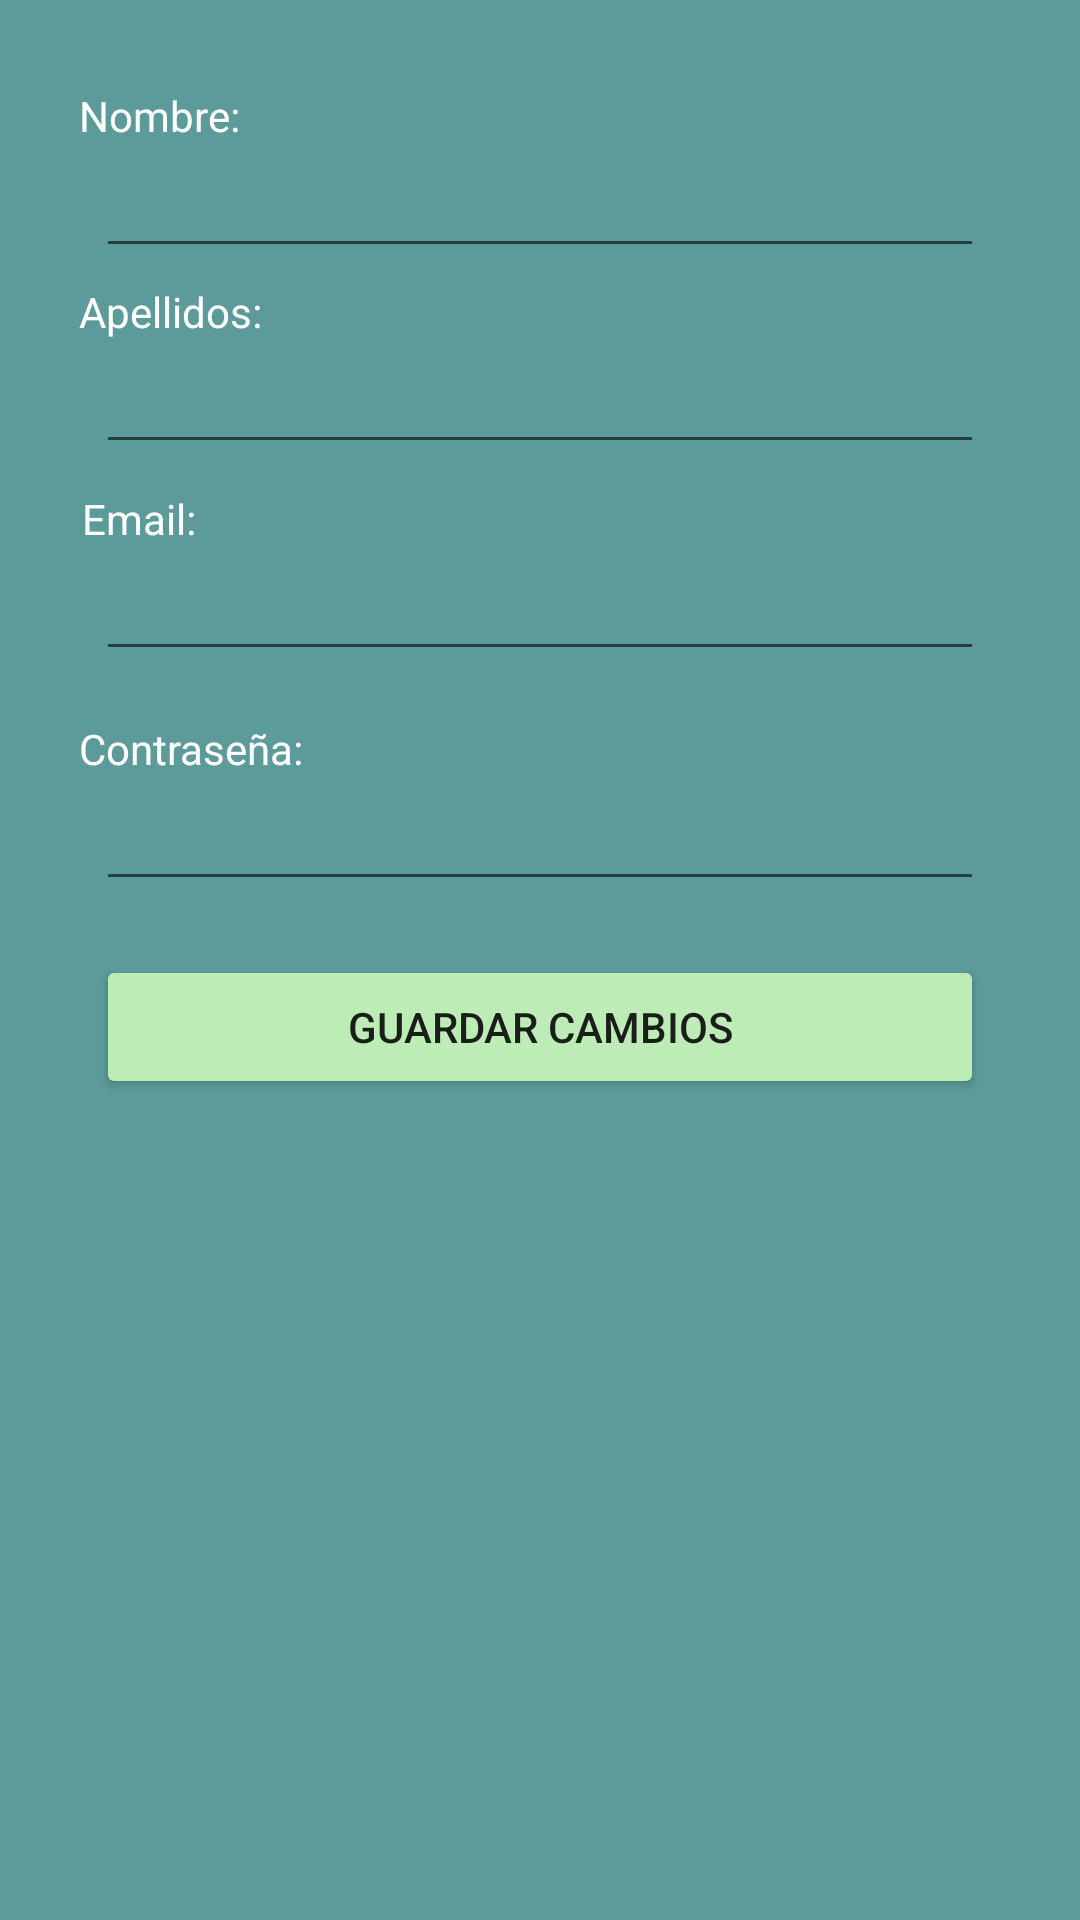

Produce the Android XML layout that renders to this screen, including the resource entries it uses.
<!-- AndroidManifest.xml: application theme Theme.MiDoctor -->
<!-- res/layout/activity_mod_datos.xml -->
<?xml version="1.0" encoding="utf-8"?>
<androidx.constraintlayout.widget.ConstraintLayout xmlns:android="http://schemas.android.com/apk/res/android"
    xmlns:app="http://schemas.android.com/apk/res-auto"
    xmlns:tools="http://schemas.android.com/tools"
    android:layout_width="match_parent"
    android:layout_height="match_parent"
    android:background="@color/blue"
    tools:context=".ModDatos">

    <TextView
        android:id="@+id/text_perfil"
        android:layout_width="match_parent"
        android:layout_height="wrap_content"
        android:layout_marginStart="8dp"
        android:layout_marginTop="8dp"
        android:layout_marginEnd="8dp"
        android:textAlignment="center"
        android:textColor="@color/white"
        android:textSize="20sp"
        app:layout_constraintBottom_toBottomOf="parent"
        app:layout_constraintEnd_toEndOf="parent"
        app:layout_constraintHorizontal_bias="0.0"
        app:layout_constraintStart_toStartOf="parent"
        app:layout_constraintTop_toTopOf="parent"
        app:layout_constraintVertical_bias="0.0" />

    <EditText
        android:id="@+id/nombre_usermod"
        android:layout_width="match_parent"
        android:layout_height="wrap_content"
        android:layout_marginStart="32dp"
        android:layout_marginEnd="32dp"
        android:ems="10"
        android:inputType="textPersonName"
        android:labelFor="@+id/viewname"
        android:text=""
        android:textColor="@color/white"
        app:layout_constraintBottom_toBottomOf="parent"
        app:layout_constraintEnd_toEndOf="parent"
        app:layout_constraintHorizontal_bias="0.0"
        app:layout_constraintStart_toStartOf="parent"
        app:layout_constraintTop_toBottomOf="@+id/text_perfil"
        app:layout_constraintVertical_bias="0.023" />

    <EditText
        android:id="@+id/lastname_usermod"
        android:layout_width="match_parent"
        android:layout_height="wrap_content"
        android:layout_marginStart="32dp"
        android:layout_marginEnd="32dp"
        android:ems="10"
        android:inputType="textPersonName"
        android:labelFor="@+id/viewlastname"
        android:text=""
        android:textColor="@color/white"
        app:layout_constraintBottom_toBottomOf="parent"
        app:layout_constraintEnd_toEndOf="parent"
        app:layout_constraintHorizontal_bias="0.497"
        app:layout_constraintStart_toStartOf="parent"
        app:layout_constraintTop_toBottomOf="@+id/nombre_usermod"
        app:layout_constraintVertical_bias="0.047" />

    <EditText
        android:id="@+id/user_namemod"
        android:layout_width="match_parent"
        android:layout_height="wrap_content"
        android:layout_marginStart="32dp"
        android:layout_marginEnd="32dp"
        android:ems="10"
        android:inputType="textEmailAddress"
        android:labelFor="@+id/viewuser"
        android:textColor="@color/white"
        app:layout_constraintBottom_toBottomOf="parent"
        app:layout_constraintEnd_toEndOf="parent"
        app:layout_constraintHorizontal_bias="0.497"
        app:layout_constraintStart_toStartOf="parent"
        app:layout_constraintTop_toBottomOf="@+id/lastname_usermod"
        app:layout_constraintVertical_bias="0.062" />

    <EditText
        android:id="@+id/passwordmod"
        android:layout_width="match_parent"
        android:layout_height="wrap_content"
        android:layout_marginStart="32dp"
        android:layout_marginEnd="32dp"
        android:ems="10"
        android:inputType="textPassword"
        android:labelFor="@+id/viewpass"
        android:textColor="@color/white"
        app:layout_constraintBottom_toBottomOf="parent"
        app:layout_constraintEnd_toEndOf="parent"
        app:layout_constraintHorizontal_bias="0.497"
        app:layout_constraintStart_toStartOf="parent"
        app:layout_constraintTop_toBottomOf="@+id/user_namemod"
        app:layout_constraintVertical_bias="0.094" />

    <Button
        android:id="@+id/savechanges_button"
        android:layout_width="match_parent"
        android:layout_height="wrap_content"
        android:layout_marginStart="32dp"
        android:layout_marginEnd="32dp"
        android:backgroundTint="@color/green"
        android:text="@string/savechanges"
        app:layout_constraintBottom_toBottomOf="parent"
        app:layout_constraintEnd_toEndOf="parent"
        app:layout_constraintHorizontal_bias="0.0"
        app:layout_constraintStart_toStartOf="parent"
        app:layout_constraintTop_toBottomOf="@+id/passwordmod"
        app:layout_constraintVertical_bias="0.062" />


    <TextView
        android:id="@+id/viewname"
        android:layout_width="wrap_content"
        android:layout_height="wrap_content"
        android:text="Nombre:"
        android:textColor="@color/white"
        app:layout_constraintBottom_toTopOf="@+id/nombre_usermod"
        app:layout_constraintEnd_toEndOf="parent"
        app:layout_constraintHorizontal_bias="0.086"
        app:layout_constraintStart_toStartOf="parent"
        app:layout_constraintTop_toTopOf="parent"
        app:layout_constraintVertical_bias="1.0" />

    <TextView
        android:id="@+id/viewuser"
        android:layout_width="wrap_content"
        android:layout_height="wrap_content"
        android:text="Email:"
        android:textColor="@color/white"
        app:layout_constraintBottom_toTopOf="@+id/user_namemod"
        app:layout_constraintEnd_toEndOf="parent"
        app:layout_constraintHorizontal_bias="0.085"
        app:layout_constraintStart_toStartOf="parent"
        app:layout_constraintTop_toTopOf="parent"
        app:layout_constraintVertical_bias="1.0" />

    <TextView
        android:id="@+id/viewpass"
        android:layout_width="wrap_content"
        android:layout_height="wrap_content"
        android:text="Contraseña:"
        android:textColor="@color/white"
        app:layout_constraintBottom_toTopOf="@+id/passwordmod"
        app:layout_constraintEnd_toEndOf="parent"
        app:layout_constraintHorizontal_bias="0.092"
        app:layout_constraintStart_toStartOf="parent"
        app:layout_constraintTop_toTopOf="parent"
        app:layout_constraintVertical_bias="1.0" />

    <TextView
        android:id="@+id/viewlastname"
        android:layout_width="wrap_content"
        android:layout_height="wrap_content"
        android:text="Apellidos:"
        android:textColor="@color/white"
        app:layout_constraintBottom_toTopOf="@+id/lastname_usermod"
        app:layout_constraintEnd_toEndOf="parent"
        app:layout_constraintHorizontal_bias="0.088"
        app:layout_constraintStart_toStartOf="parent"
        app:layout_constraintTop_toTopOf="parent"
        app:layout_constraintVertical_bias="1.0" />

</androidx.constraintlayout.widget.ConstraintLayout>
<!-- resources referenced by this layout -->
<resources>
  <color name="blue">#5d9b9b</color>
  <color name="green">#bdecb6</color>
  <color name="white">#FFFFFFFF</color>
  <string name="savechanges">Guardar Cambios</string>
  <style name="Theme.MiDoctor" parent="Theme.MaterialComponents.DayNight.DarkActionBar">
          
          <item name="colorPrimary">@color/purple_500</item>
          <item name="colorPrimaryVariant">@color/purple_700</item>
          <item name="colorOnPrimary">@color/white</item>
          
          <item name="colorSecondary">@color/teal_200</item>
          <item name="colorSecondaryVariant">@color/teal_700</item>
          <item name="colorOnSecondary">@color/black</item>
          
          <item name="android:statusBarColor" tools:targetApi="l">?attr/colorPrimaryVariant</item>
          
      </style>
  <color name="purple_500">#FF6200EE</color>
  <color name="purple_700">#FF3700B3</color>
  <color name="teal_200">#FF03DAC5</color>
  <color name="teal_700">#FF018786</color>
  <color name="black">#FF000000</color>
</resources>
